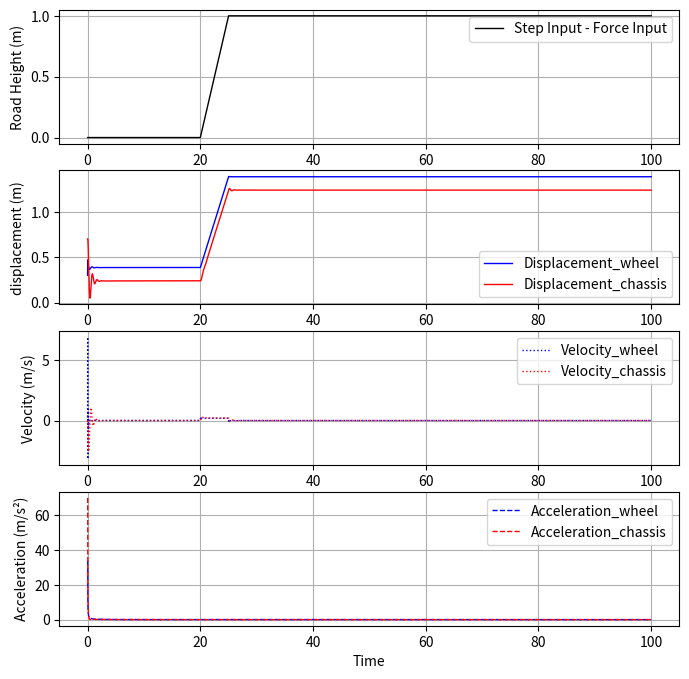

Write Python code to recreate this figure.
import numpy as np
import matplotlib.pyplot as plt
from scipy.integrate import odeint

def step_input(t,y,t_start,y_start,t_end,y_end):
    step_size = t[1]-t[0]
    index_start = np.where(t==t_start)[0][0]
    index_end = np.where(t==t_end)[0][0]
    y_start_upd = y_start + y[index_start]
    y_end_upd = y_end + y[index_end]
    transition_period = index_end-index_start
    slope = (y_end_upd - y_start_upd)/(t_end-t_start)

    for i in range(0,transition_period+1):
        y[index_start+i] = slope*i*step_size
    
    for i in range(index_end,len(t)):
        y[i] = y[index_end]

    return y

def quarter_car_model(x,t,mass_chassis,mass_wheel,ks,ds,kt,Zr):
    '''
    x - current system state values
    t - timespan
    mass_chassis - mass of chassis
    mass_wheel - mass of wheel
    ks - spring stiffness
    ds - damping coefficient
    kt - spring stiffness for wheel
    Zr - Height from road

    Zwdot - Vertical wheel speed
    Zwdotdot - Vertical wheel position
    Zcdot - Vertical chassic speed
    Zcdotdot - Vertical chassis position
    '''
    Zw = x[0]
    Zwdot = x[1]
    Zc = x[2]
    Zcdot = x[3]

    g = 9.81
    R_tire = 0.3 # Tire radius
    FL = 0.4 # Free length of spring
    fs = Zw-Zc
    fsdot = Zwdot - Zcdot
    ft = Zr-Zw+FL
    Fs = ks*fs+ds*fsdot
    Ft = kt*ft+R_tire

    Zwdotdot = (Ft-Fs-mass_wheel*g)/mass_wheel
    Zcdotdot = (Fs-mass_chassis*g)/mass_chassis

    return np.array([Zwdot,Zwdotdot,Zcdot,Zcdotdot])


if __name__ == "__main__":
    print("-------------------------------------------------------------------------------")  
    print("---------------- Quarter Car model - Modelling and Simulation -----------------")     # Simulation name
    print("-------------------------------------------------------------------------------")
    

    # Constants 
    mass_chassis = 300
    mass_wheel = 30
    ks = 20000 # Spring stiffness N/m
    ds = 1500 # Damping coefficient Ns/m
    kt = 220000 # Stiffness of tire N/m

    # Simulation setup
    sim_start = 0
    sim_end = 100
    sim_step = 0.01
    num_steps = int((sim_end-sim_start)/sim_step+1)
    time_span = np.linspace(sim_start,sim_end,num_steps)
    control_on = False

    # Inputs
    t_start = 20.
    t_end = 25.
    u_start = 0
    u_end = 1
    u_initial = np.full((num_steps,1),u_start,'float')
    Zr_in = step_input(time_span,u_initial,t_start,u_start,t_end,u_end)

    # Result collection
    state_var = np.empty((num_steps,4))
    state_var[0] = np.array([0.3,0,0.7,0]) # 0.3m is initial position of center of wheel and 0.4m is the free spring length so the chassis beginning is at 0.7m
    acc_wheel = np.empty((num_steps,1))
    acc_chassis = np.empty((num_steps,1))
    error = np.empty((num_steps,1))

    for i in range(num_steps-1):
        inputs = (mass_chassis,mass_wheel,ks,ds,kt,Zr_in[i][0])
        y = odeint(quarter_car_model,state_var[i],[0,sim_step],args = inputs)
        state_var[i+1] = y[-1]
        acc_wheel[i+1] = state_var[i][0]/time_span[i]
        acc_chassis[i+1] = state_var[i][2]/time_span[i]


    print("Mass of chassis\t\t\t\t:\t",mass_chassis)    
    print("Spring Stiffness of suspension\t\t:\t",ks)
    print("Damping coefficient of suspension\t:\t",ds)
    print("Mass of wheel\t\t\t\t:\t",mass_wheel)    
    print("Spring Stiffness of wheel\t\t:\t",kt)
   
    #print("Final Control Input \t\t\t:\t",ds_in)
    
    print("Final Chassis Acceleration \t\t:\t",acc_chassis[-1][0])
    print("Final Chassis Velocity \t\t\t:\t",state_var[:,3][-1])
    print("Final Chassis displacement \t\t:\t",state_var[:,2][-1])
        
    print("Final Wheel Acceleration \t\t:\t",acc_wheel[-1][0])
    print("Final Wheel Velocity \t\t\t:\t",state_var[:,1][-1])
    print("Final Wheel displacement \t\t:\t",state_var[:,0][-1])
    print("-------------------------------------------------------------------------------")
    ###################### Controlled plant - Plots ################
    # Plot of the controlled plant (desired vs actual )

    ###################### Summary - Plots #########################
    # Summary plot / additional plot
    plt.figure(figsize=(8, 8))
    
    plt.subplot(4,1,1)
    plt.plot(time_span,Zr_in,'k-',linewidth=1,label='Step Input - Force Input')
    plt.legend(loc='best')
    plt.ylabel('Road Height (m)')
    plt.grid(True)
    
    plt.subplot(4,1,2)
    plt.plot(time_span,state_var[:,0],'b-',linewidth=1,label='Displacement_wheel')
    plt.plot(time_span,state_var[:,2],'r-',linewidth=1,label='Displacement_chassis')
    plt.legend(loc='best')
    plt.ylabel('displacement (m)')
    plt.grid(True)

    plt.subplot(4,1,3)
    plt.plot(time_span,state_var[:,1],'b:',linewidth=1,label='Velocity_wheel')
    plt.plot(time_span,state_var[:,3],'r:',linewidth=1,label='Velocity_chassis')
    plt.legend(loc='best')
    plt.ylabel('Velocity (m/s)')
    plt.grid(True)
    
    plt.subplot(4,1,4)
    plt.plot(time_span,acc_wheel     ,'b--',linewidth=1,label='Acceleration_wheel')
    plt.plot(time_span,acc_chassis   ,'r--',linewidth=1,label='Acceleration_chassis')
    plt.legend(loc='best')
    plt.ylabel('Acceleration (m/s²)')
    plt.grid(True)
    
    plt.xlabel('Time')
    plt.grid(True)
    plt.savefig('03_a_QCM_Modelling_Simulation.png', dpi = 500)
    plt.show()